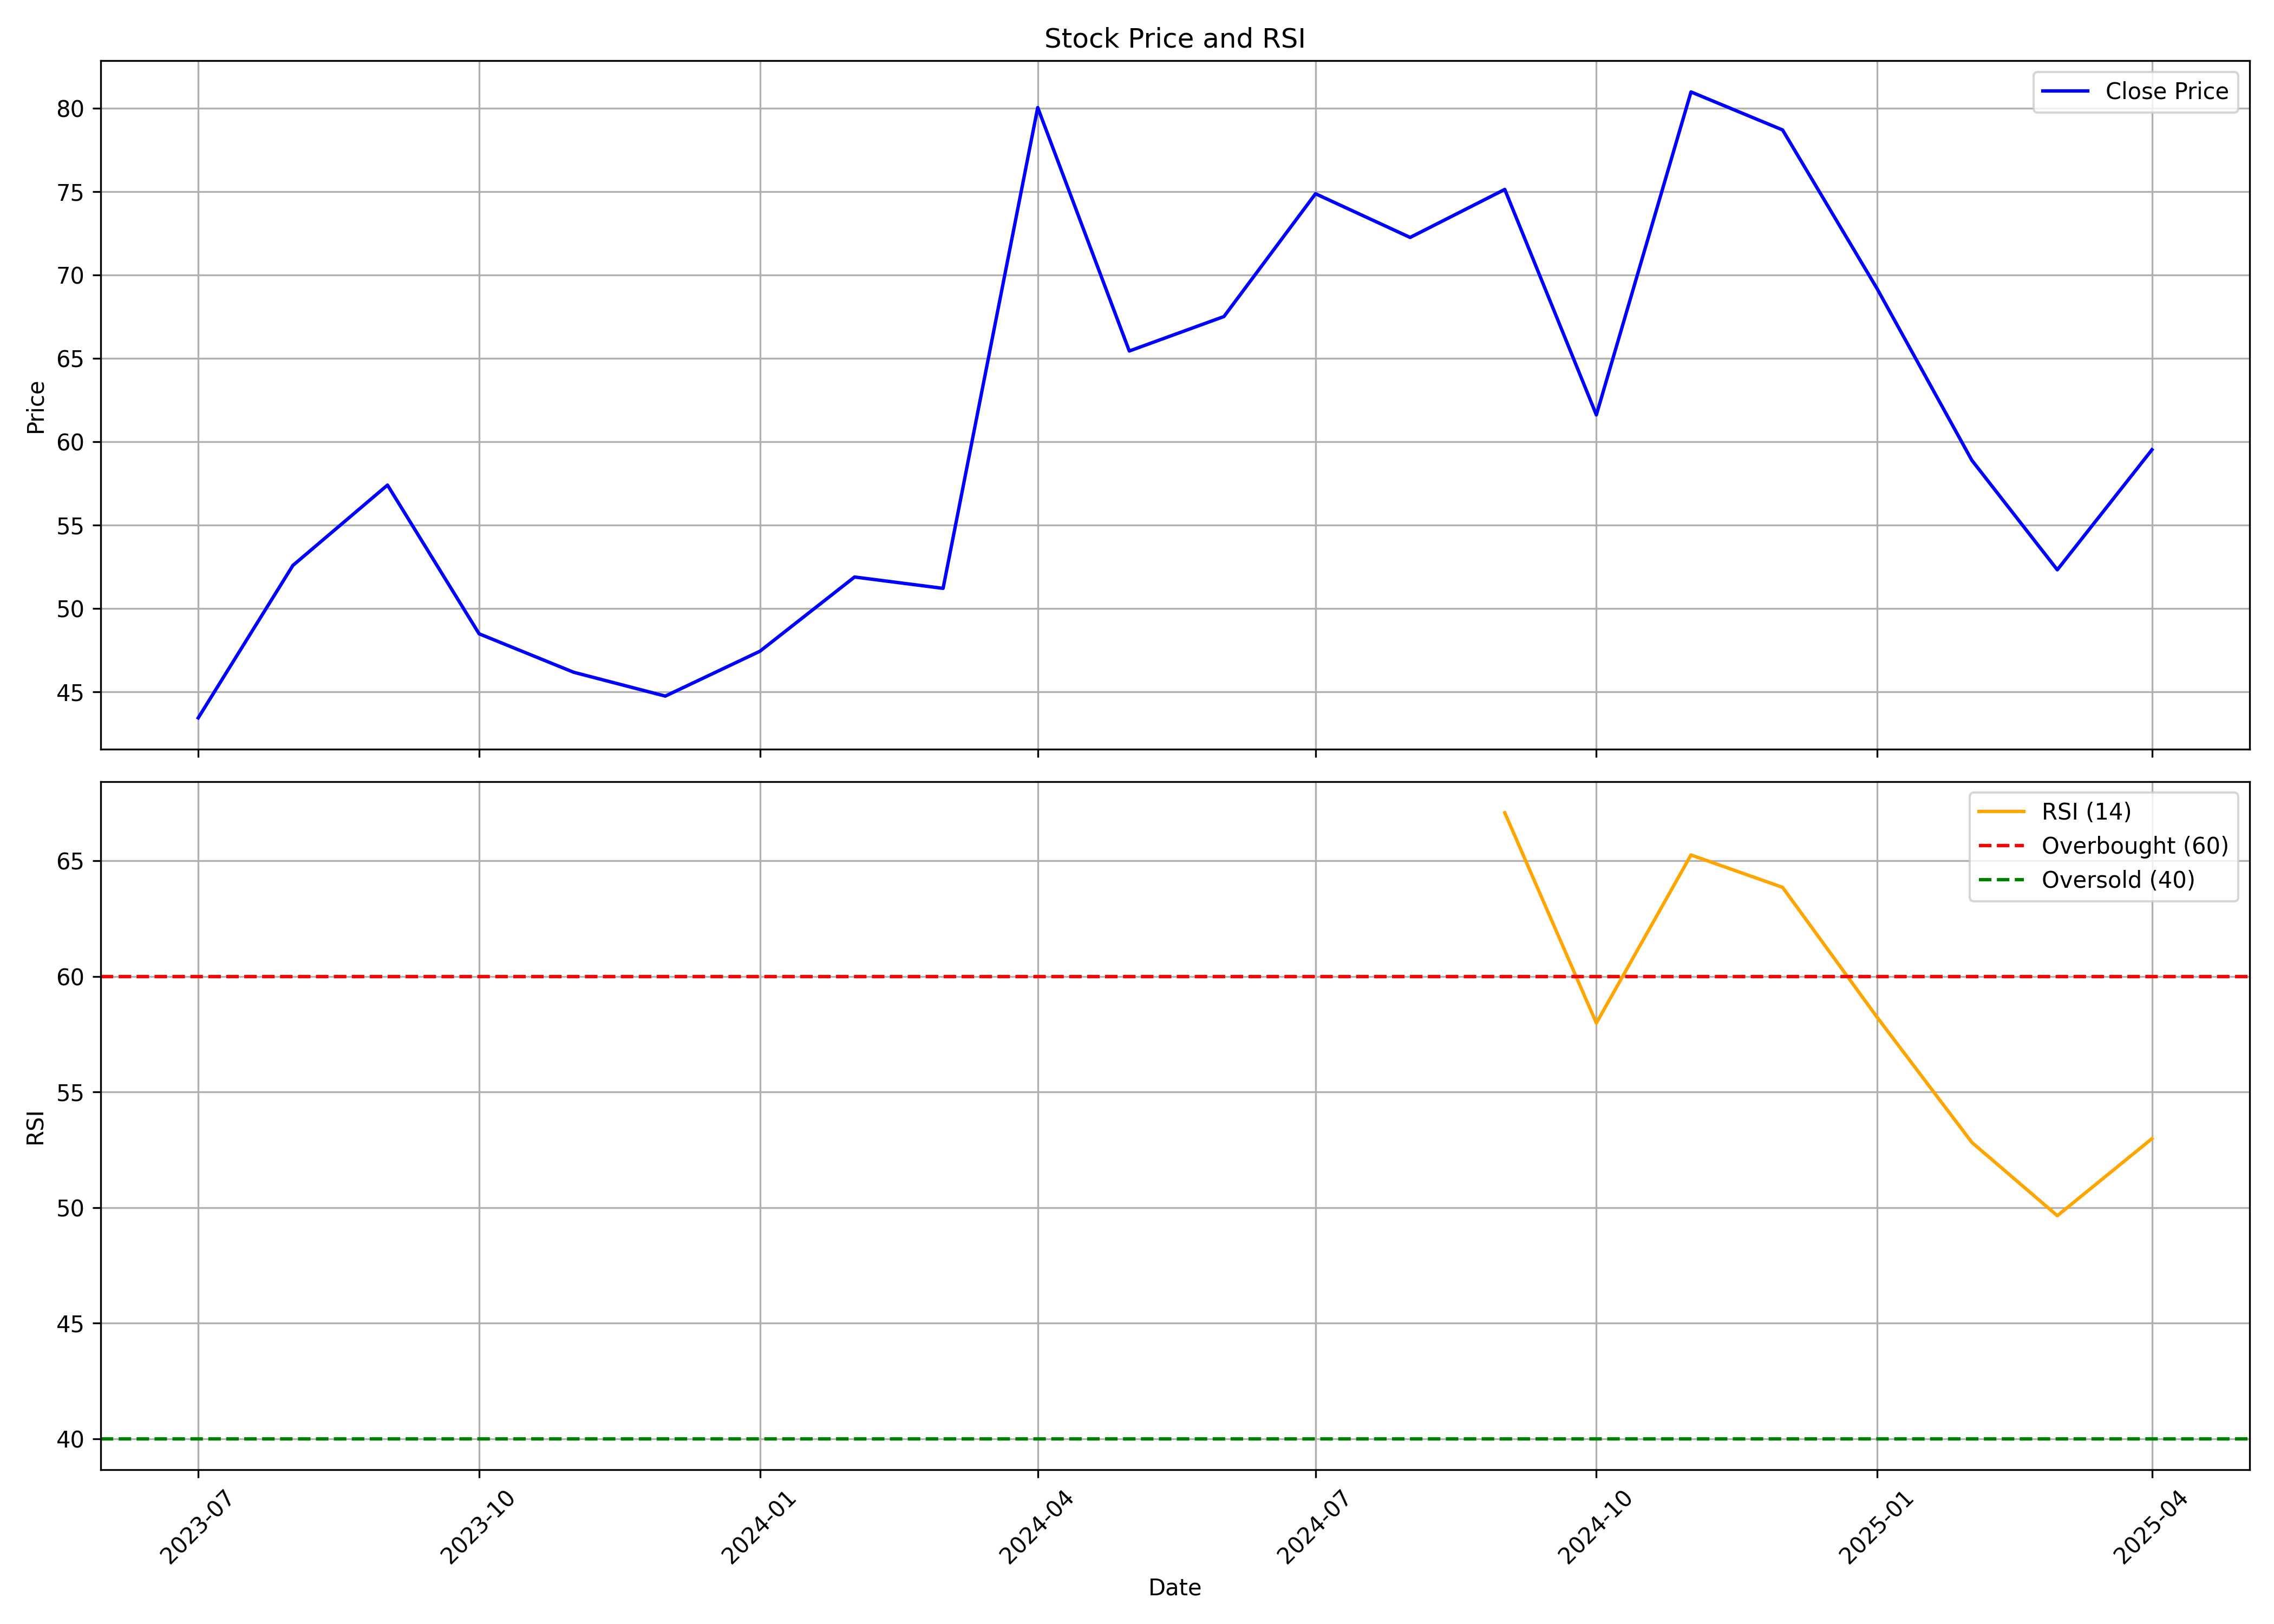

Data behind this chart, as committed beside it:
, Unnamed: 0, date, symbol, open, high, low, close, volume, rsi
0, 0, 2023-07-01, AARTECH, 43.39, 46.34, 31.48, 43.44, 6505032, 
1, 1, 2023-08-01, AARTECH, 44.68, 54.32, 36.52, 52.58, 5787927, 
2, 2, 2023-09-01, AARTECH, 53.33, 62.77, 49.68, 57.4, 2906862, 
3, 3, 2023-10-01, AARTECH, 57.57, 57.84, 45.36, 48.48, 2238660, 
4, 4, 2023-11-01, AARTECH, 48.48, 54.75, 45.34, 46.18, 446508, 
5, 5, 2023-12-01, AARTECH, 46.21, 50.46, 42.27, 44.75, 1275738, 
6, 6, 2024-01-01, AARTECH, 45.18, 51.16, 44.61, 47.44, 1575588, 
7, 7, 2024-02-01, AARTECH, 48.15, 63.48, 43.78, 51.89, 8510613, 
8, 8, 2024-03-01, AARTECH, 52.47, 58.45, 48.17, 51.21, 2780136, 
9, 9, 2024-04-01, AARTECH, 52.55, 80.06, 51.54, 80.04, 5300940, 
10, 10, 2024-05-01, AARTECH, 80.04, 87.04, 65.44, 65.44, 553368, 
11, 11, 2024-06-01, AARTECH, 64.15, 78.4, 59.21, 67.51, 446517, 
12, 12, 2024-07-01, AARTECH, 66.16, 75.74, 61.42, 74.87, 940665, 
13, 13, 2024-08-01, AARTECH, 74.74, 84.92, 65.79, 72.25, 4394142, 
14, 14, 2024-09-01, AARTECH, 73.73, 82.72, 69.26, 75.13, 5504682, 67.07
15, 15, 2024-10-01, AARTECH, 75.05, 77.0, 59.66, 61.61, 4601335, 57.98
16, 16, 2024-11-01, AARTECH, 63.0, 82.89, 58.1, 80.98, 4369744, 65.25
17, 17, 2024-12-01, AARTECH, 82.0, 87.4, 73.11, 78.7, 4783014, 63.85
18, 18, 2025-01-01, AARTECH, 79.99, 105.4, 61.07, 69.17, 7449878, 58.22
19, 19, 2025-02-01, AARTECH, 67.21, 70.96, 58.25, 58.89, 321452, 52.82
20, 20, 2025-03-01, AARTECH, 58.89, 64.1, 52.1, 52.32, 1077515, 49.64
21, 21, 2025-04-01, AARTECH, 52.32, 64.31, 49.75, 59.52, 674592, 52.98
